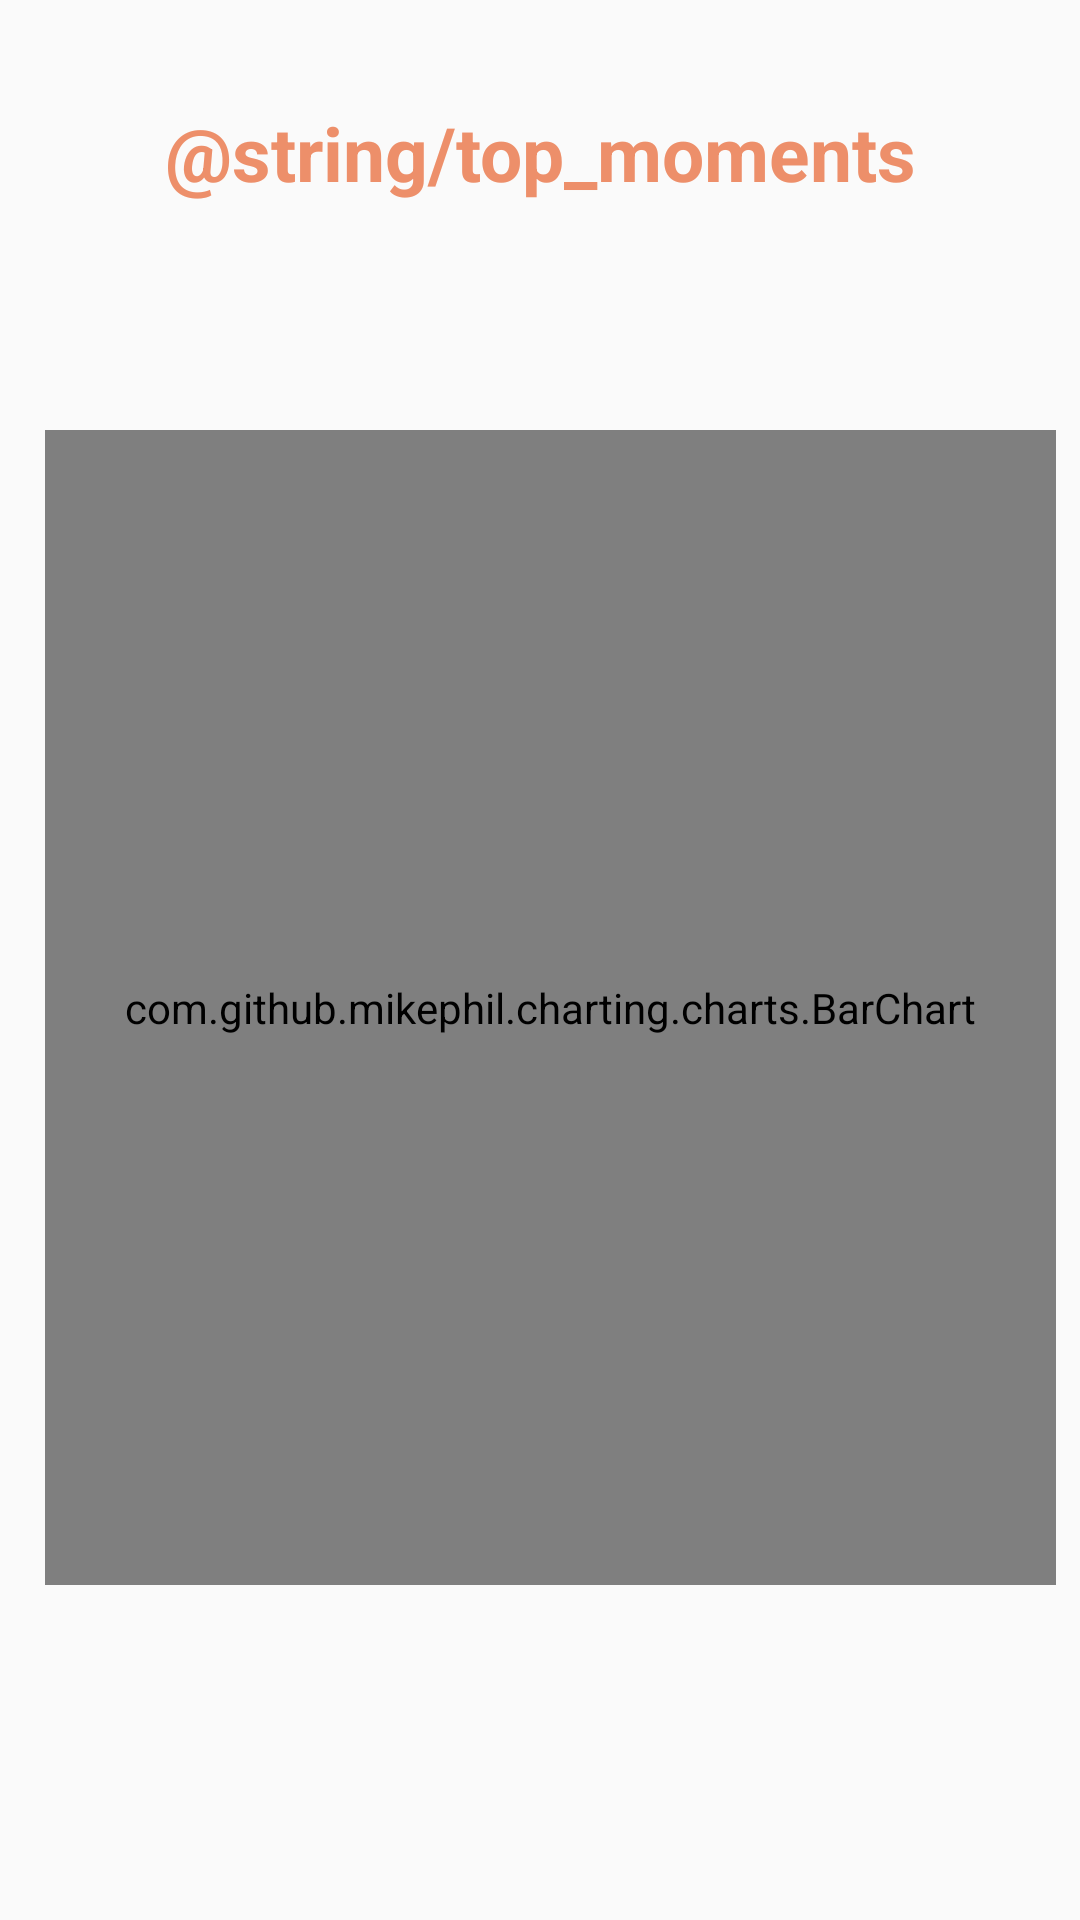

This screen was rendered from an Android layout file. Write that file and the resources it references.
<!-- AndroidManifest.xml: application theme Theme.AppCompat.Light.NoActionBar -->
<!-- res/layout/activity_bar_chart.xml -->
<?xml version="1.0" encoding="utf-8"?>
<android.support.constraint.ConstraintLayout xmlns:android="http://schemas.android.com/apk/res/android"
    xmlns:app="http://schemas.android.com/apk/res-auto"
    xmlns:tools="http://schemas.android.com/tools"
    android:layout_width="match_parent"
    android:layout_height="match_parent"
    tools:context=".BarChartActivity">

    <TextView
        android:id="@+id/display_top_moments"
        android:layout_width="match_parent"
        android:layout_height="wrap_content"
        android:layout_marginBottom="8dp"
        android:layout_marginTop="8dp"
        android:text="@string/top_moments"
        android:textAlignment="center"
        android:textSize="25sp"
        android:textColor="@color/colorPrimaryDark"
        android:textStyle="bold"
        app:layout_constraintBottom_toBottomOf="parent"
        app:layout_constraintEnd_toEndOf="parent"
        app:layout_constraintTop_toTopOf="parent"
        app:layout_constraintVertical_bias="0.044" />


    <com.github.mikephil.charting.charts.BarChart
        android:id="@+id/bar_chart"
        android:layout_width="337dp"
        android:layout_height="385dp"
        android:layout_marginBottom="8dp"
        android:layout_marginEnd="8dp"
        android:layout_marginTop="8dp"
        app:layout_constraintBottom_toBottomOf="parent"
        app:layout_constraintEnd_toEndOf="parent"
        app:layout_constraintHorizontal_bias="1.0"
        app:layout_constraintStart_toStartOf="parent"
        app:layout_constraintTop_toTopOf="parent"
        app:layout_constraintVertical_bias="0.566">

    </com.github.mikephil.charting.charts.BarChart>


</android.support.constraint.ConstraintLayout>
<!-- resources referenced by this layout -->
<resources>
  <color name="colorPrimaryDark">#ed8f6a</color>
</resources>
